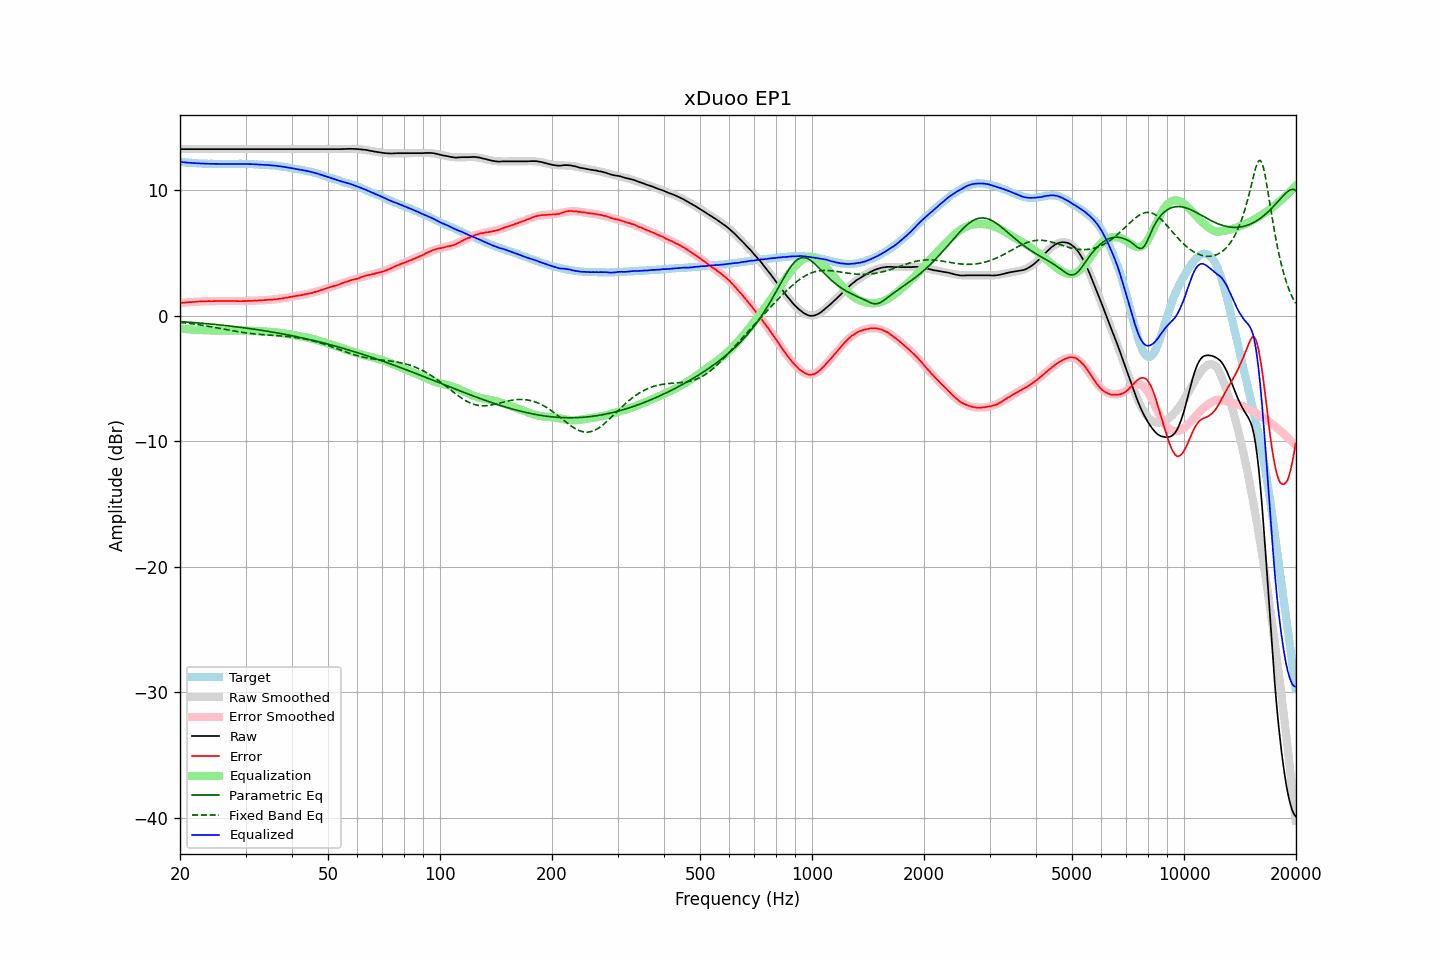

The file beside this chart, header and first rows:
frequency, raw, error, smoothed, error_smoothed, equalization, parametric_eq, fixed_band_eq, equalized_raw, equalized_smoothed, target
20.00, 13.28, 1.02, 13.28, 1.02, -1.02, -0.46, -0.52, 12.26, 12.26, 12.26
20.20, 13.28, 1.03, 13.28, 1.03, -1.03, -0.47, -0.54, 12.25, 12.25, 12.25
20.40, 13.28, 1.04, 13.28, 1.04, -1.04, -0.48, -0.55, 12.24, 12.24, 12.24
20.61, 13.28, 1.05, 13.28, 1.05, -1.05, -0.49, -0.57, 12.22, 12.22, 12.23
20.81, 13.28, 1.07, 13.28, 1.06, -1.06, -0.50, -0.58, 12.21, 12.21, 12.21
21.02, 13.28, 1.08, 13.28, 1.08, -1.08, -0.51, -0.60, 12.20, 12.20, 12.20
21.23, 13.28, 1.09, 13.28, 1.09, -1.09, -0.52, -0.62, 12.19, 12.19, 12.19
21.44, 13.28, 1.08, 13.28, 1.09, -1.09, -0.53, -0.63, 12.18, 12.18, 12.20
21.66, 13.28, 1.10, 13.28, 1.10, -1.10, -0.54, -0.65, 12.17, 12.17, 12.18
21.87, 13.28, 1.10, 13.28, 1.11, -1.11, -0.55, -0.67, 12.17, 12.17, 12.18
22.09, 13.28, 1.12, 13.28, 1.12, -1.12, -0.56, -0.68, 12.16, 12.16, 12.16
22.31, 13.28, 1.13, 13.28, 1.13, -1.13, -0.57, -0.70, 12.15, 12.15, 12.15
22.54, 13.28, 1.14, 13.28, 1.13, -1.13, -0.58, -0.72, 12.14, 12.14, 12.14
22.76, 13.28, 1.14, 13.28, 1.14, -1.14, -0.59, -0.74, 12.14, 12.14, 12.14
22.99, 13.28, 1.15, 13.28, 1.15, -1.15, -0.60, -0.76, 12.13, 12.13, 12.13
23.22, 13.28, 1.16, 13.28, 1.15, -1.15, -0.61, -0.78, 12.13, 12.13, 12.12
23.45, 13.28, 1.15, 13.28, 1.16, -1.16, -0.62, -0.80, 12.12, 12.12, 12.13
23.69, 13.28, 1.16, 13.28, 1.16, -1.16, -0.63, -0.82, 12.12, 12.12, 12.12
23.92, 13.28, 1.17, 13.28, 1.16, -1.16, -0.65, -0.85, 12.11, 12.11, 12.11
24.16, 13.28, 1.16, 13.28, 1.17, -1.17, -0.66, -0.87, 12.11, 12.11, 12.12
24.40, 13.28, 1.16, 13.28, 1.17, -1.17, -0.67, -0.89, 12.11, 12.11, 12.12
24.65, 13.28, 1.17, 13.28, 1.17, -1.17, -0.68, -0.91, 12.11, 12.11, 12.11
24.89, 13.28, 1.17, 13.28, 1.17, -1.17, -0.70, -0.94, 12.11, 12.11, 12.11
25.14, 13.28, 1.18, 13.28, 1.17, -1.17, -0.71, -0.96, 12.10, 12.10, 12.10
25.39, 13.28, 1.18, 13.28, 1.18, -1.18, -0.72, -0.98, 12.10, 12.10, 12.10
25.65, 13.28, 1.18, 13.28, 1.18, -1.18, -0.73, -1.01, 12.10, 12.10, 12.10
25.91, 13.28, 1.18, 13.28, 1.18, -1.18, -0.75, -1.03, 12.10, 12.10, 12.10
26.16, 13.28, 1.17, 13.28, 1.18, -1.18, -0.76, -1.06, 12.10, 12.10, 12.11
26.43, 13.28, 1.18, 13.28, 1.18, -1.18, -0.78, -1.08, 12.10, 12.10, 12.10
26.69, 13.28, 1.18, 13.28, 1.18, -1.18, -0.79, -1.10, 12.10, 12.10, 12.10
26.96, 13.28, 1.18, 13.28, 1.18, -1.18, -0.80, -1.13, 12.10, 12.10, 12.10
27.23, 13.28, 1.18, 13.28, 1.18, -1.18, -0.82, -1.15, 12.10, 12.10, 12.10
27.50, 13.28, 1.18, 13.28, 1.17, -1.17, -0.83, -1.17, 12.10, 12.10, 12.10
27.77, 13.28, 1.17, 13.28, 1.17, -1.17, -0.85, -1.20, 12.11, 12.11, 12.11
28.05, 13.28, 1.18, 13.28, 1.17, -1.17, -0.86, -1.22, 12.11, 12.11, 12.10
28.33, 13.28, 1.17, 13.28, 1.17, -1.17, -0.88, -1.24, 12.11, 12.11, 12.11
28.62, 13.28, 1.17, 13.28, 1.17, -1.17, -0.89, -1.27, 12.11, 12.11, 12.11
28.90, 13.28, 1.16, 13.28, 1.17, -1.17, -0.91, -1.29, 12.11, 12.11, 12.12
29.19, 13.28, 1.16, 13.28, 1.17, -1.17, -0.93, -1.31, 12.11, 12.11, 12.12
29.48, 13.28, 1.17, 13.28, 1.17, -1.17, -0.94, -1.33, 12.11, 12.11, 12.11
29.78, 13.28, 1.17, 13.28, 1.17, -1.17, -0.96, -1.35, 12.10, 12.10, 12.11
30.08, 13.28, 1.17, 13.28, 1.18, -1.18, -0.98, -1.36, 12.10, 12.10, 12.11
30.38, 13.28, 1.19, 13.28, 1.18, -1.18, -0.99, -1.38, 12.10, 12.10, 12.09
30.68, 13.28, 1.19, 13.28, 1.18, -1.18, -1.01, -1.40, 12.09, 12.09, 12.09
30.99, 13.28, 1.19, 13.28, 1.19, -1.19, -1.03, -1.41, 12.09, 12.09, 12.09
31.30, 13.28, 1.19, 13.28, 1.20, -1.20, -1.05, -1.43, 12.08, 12.08, 12.09
31.61, 13.28, 1.20, 13.28, 1.20, -1.20, -1.07, -1.44, 12.08, 12.08, 12.08
31.93, 13.28, 1.22, 13.28, 1.21, -1.21, -1.09, -1.46, 12.07, 12.07, 12.06
32.24, 13.28, 1.21, 13.28, 1.22, -1.22, -1.10, -1.47, 12.06, 12.06, 12.07
32.57, 13.28, 1.23, 13.28, 1.22, -1.22, -1.12, -1.48, 12.05, 12.05, 12.05
32.89, 13.28, 1.23, 13.28, 1.23, -1.23, -1.14, -1.49, 12.05, 12.05, 12.05
33.22, 13.28, 1.24, 13.28, 1.24, -1.24, -1.16, -1.50, 12.04, 12.04, 12.04
33.55, 13.28, 1.24, 13.28, 1.24, -1.24, -1.18, -1.51, 12.04, 12.04, 12.04
33.89, 13.28, 1.25, 13.28, 1.25, -1.25, -1.20, -1.52, 12.03, 12.03, 12.03
34.23, 13.28, 1.27, 13.28, 1.26, -1.26, -1.22, -1.53, 12.02, 12.02, 12.01
34.57, 13.28, 1.27, 13.28, 1.27, -1.27, -1.25, -1.54, 12.01, 12.01, 12.01
34.92, 13.28, 1.29, 13.28, 1.28, -1.28, -1.27, -1.55, 12.00, 12.00, 11.99
35.27, 13.28, 1.27, 13.28, 1.29, -1.29, -1.29, -1.56, 11.99, 11.99, 12.01
35.62, 13.28, 1.30, 13.28, 1.30, -1.30, -1.31, -1.56, 11.98, 11.98, 11.98
35.97, 13.28, 1.30, 13.28, 1.31, -1.31, -1.33, -1.57, 11.97, 11.97, 11.98
... 635 more rows
